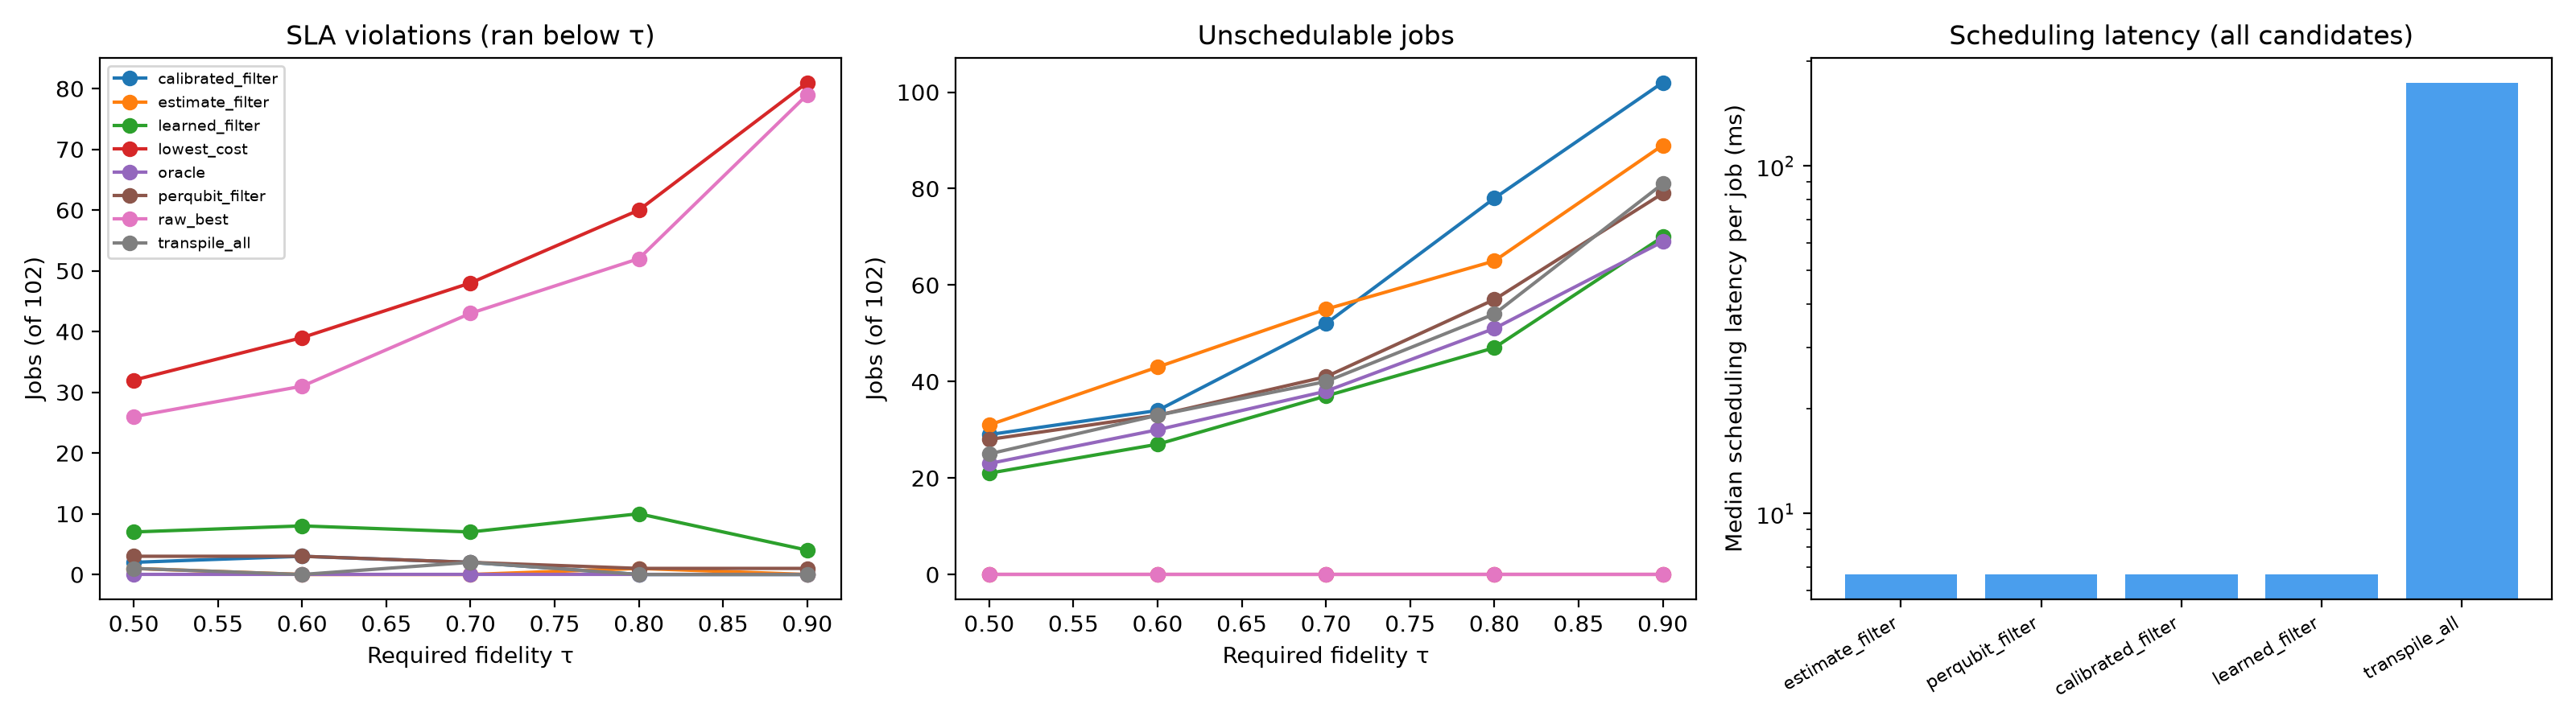

Data behind this chart, as committed beside it:
tau, policy, jobs, ran, sla_violations, unschedulable, false_unschedulable, violation_rate, mean_success, mean_effective_cost, median_latency_ms
0.5, raw_best, 102, 102, 26, 0, 0, 0.2549, 0.6864, 119.7, 0.0
0.5, lowest_cost, 102, 102, 32, 0, 0, 0.3137, 0.6204, 2.031, 0.0
0.5, estimate_filter, 102, 71, 1, 31, 8, 0.009804, 0.8343, 30.76, 6.678
0.5, perqubit_filter, 102, 74, 3, 28, 5, 0.02941, 0.8231, 12.76, 6.678
0.5, calibrated_filter, 102, 73, 2, 29, 6, 0.01961, 0.8268, 20.04, 6.678
0.5, learned_filter, 102, 81, 7, 21, 4, 0.06863, 0.7897, 50.49, 6.678
0.5, transpile_all, 102, 77, 1, 25, 2, 0.009804, 0.8169, 56.14, 173.7
0.5, oracle, 102, 79, 0, 23, 0, 0.0, 0.8272, 33.34, 0.0
0.6, raw_best, 102, 102, 31, 0, 0, 0.3039, 0.6864, 119.7, 0.0
0.6, lowest_cost, 102, 102, 39, 0, 0, 0.3824, 0.6204, 2.031, 0.0
0.6, estimate_filter, 102, 59, 0, 43, 13, 0.0, 0.8739, 23.98, 6.678
0.6, perqubit_filter, 102, 69, 3, 33, 3, 0.02941, 0.8456, 5.548, 6.678
0.6, calibrated_filter, 102, 68, 3, 34, 7, 0.02941, 0.8431, 19.35, 6.678
0.6, learned_filter, 102, 75, 8, 27, 4, 0.07843, 0.8164, 37.39, 6.678
0.6, transpile_all, 102, 69, 0, 33, 3, 0.0, 0.847, 44.85, 173.7
0.6, oracle, 102, 72, 0, 30, 0, 0.0, 0.8554, 26.76, 0.0
0.7, raw_best, 102, 102, 43, 0, 0, 0.4216, 0.6864, 119.7, 0.0
0.7, lowest_cost, 102, 102, 48, 0, 0, 0.4706, 0.6204, 2.031, 0.0
0.7, estimate_filter, 102, 47, 0, 55, 17, 0.0, 0.9013, 16.71, 6.678
0.7, perqubit_filter, 102, 61, 2, 41, 3, 0.01961, 0.8722, 6.008, 6.678
0.7, calibrated_filter, 102, 50, 2, 52, 14, 0.01961, 0.8941, 12.87, 6.678
0.7, learned_filter, 102, 65, 7, 37, 2, 0.06863, 0.8583, 15.55, 6.678
0.7, transpile_all, 102, 62, 2, 40, 3, 0.01961, 0.8665, 38.09, 173.7
0.7, oracle, 102, 64, 0, 38, 0, 0.0, 0.8804, 19.23, 0.0
0.8, raw_best, 102, 102, 52, 0, 0, 0.5098, 0.6864, 119.7, 0.0
0.8, lowest_cost, 102, 102, 60, 0, 0, 0.5882, 0.6204, 2.031, 0.0
0.8, estimate_filter, 102, 37, 1, 65, 14, 0.009804, 0.9164, 18.17, 6.678
0.8, perqubit_filter, 102, 45, 1, 57, 6, 0.009804, 0.912, 7.421, 6.678
0.8, calibrated_filter, 102, 24, 0, 78, 27, 0.0, 0.9256, 11.96, 6.678
0.8, learned_filter, 102, 55, 10, 47, 3, 0.09804, 0.883, 16.47, 6.678
0.8, transpile_all, 102, 48, 0, 54, 3, 0.0, 0.9002, 27.14, 173.7
0.8, oracle, 102, 51, 0, 51, 0, 0.0, 0.9147, 12.52, 0.0
0.9, raw_best, 102, 102, 79, 0, 0, 0.7745, 0.6864, 119.7, 0.0
0.9, lowest_cost, 102, 102, 81, 0, 0, 0.7941, 0.6204, 2.031, 0.0
0.9, estimate_filter, 102, 13, 0, 89, 20, 0.0, 0.9519, 10.44, 6.678
0.9, perqubit_filter, 102, 23, 1, 79, 10, 0.009804, 0.9373, 8.253, 6.678
0.9, calibrated_filter, 102, 0, 0, 102, 33, 0.0, , , 6.678
0.9, learned_filter, 102, 32, 4, 70, 3, 0.03922, 0.929, 7.56, 6.678
0.9, transpile_all, 102, 21, 0, 81, 12, 0.0, 0.9429, 12.4, 173.7
0.9, oracle, 102, 33, 0, 69, 0, 0.0, 0.9457, 6.818, 0.0
